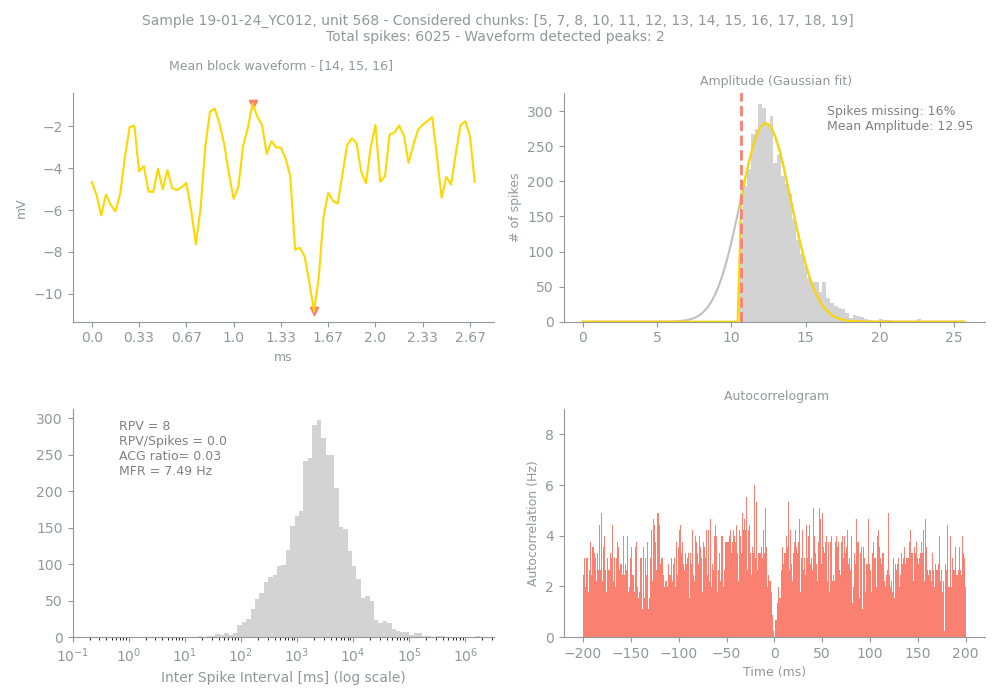

Data behind this chart, as committed beside it:
Sample, Unit, PeakChUnit, SpikesUnit, GoodChunks, GoodChunksList, WvfChunks, WvfChunksList, SpikesBlock, PercMissingSpikesBlock, MFRBlockHz, MeanAmpBlock, RPVBlock, FpBlockFancy, FpBlockSimple, ACGViolationRatio, WvfPeaksBlock, PeaksBlock_x, PeaksBlock_y, BigPkNegBlock
19-01-24_YC012, 568, 119, 6025, 13, [5, 7, 8, 10, 11, 12, 13, 14, 15, 16, 17…, 3, [14, 15, 16], 4234, 16, 7.49, 12.95, 8, 0.22, 0.0, 0.03, 2, [47, 34], [-10.844016, -0.91029406], 1
